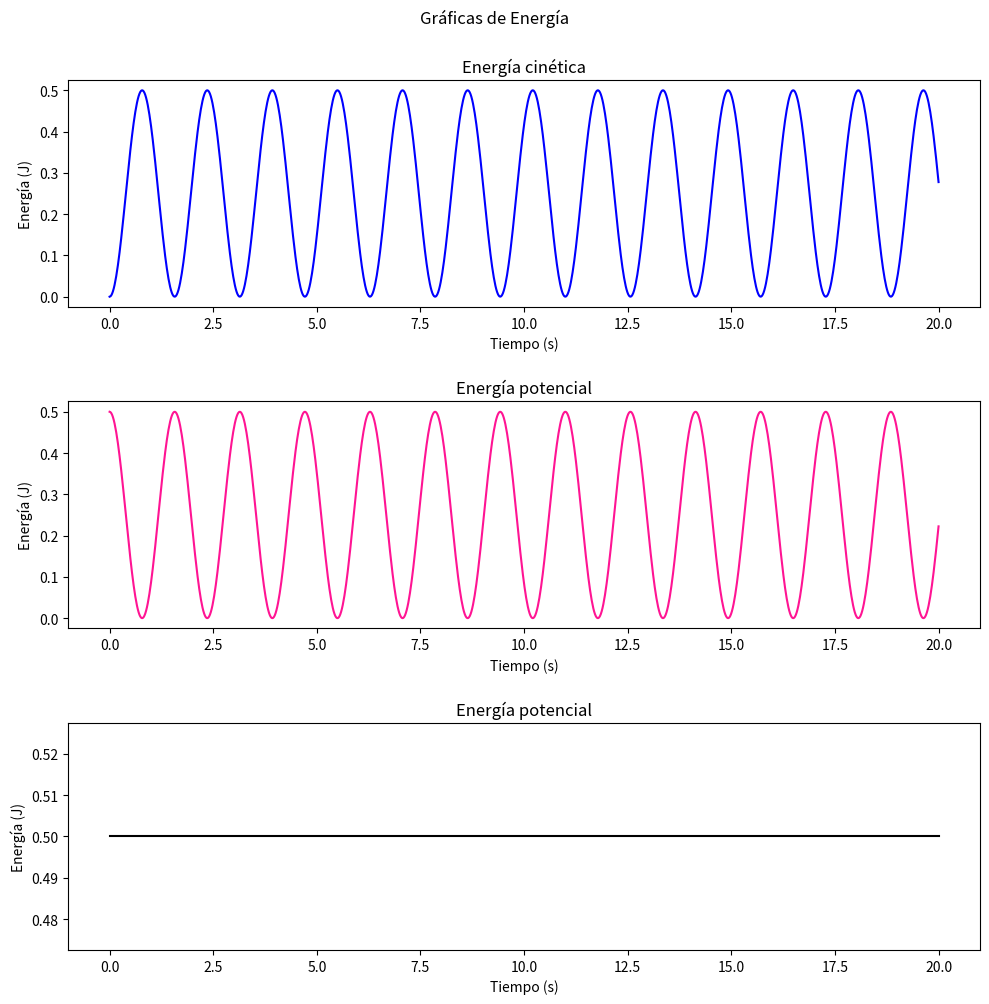

Source code (Python):
#2 Suponer que tenemos un objeto que oscila de acuerdo a la ecuación de 
#  movimiento antes planteada

import numpy as np
import matplotlib.pyplot as plt

class energias():

    def __init__(self, omega, Xm = 1, phi = 0):
        self.omega = omega 
        self.Xm = Xm 
        self.phi = phi 
        
    def kinetic(self, t):
        K = 0.5 * self.Xm * np.sin(self.omega * t + self.phi) ** 2  
        return K
        
    def potential(self, t):
        U = 0.5 * self.Xm * np.cos(self.omega * t + self.phi) ** 2
        return U
       
    def make_sim(self):

        t = np.linspace(0, 20, 1000)
        K = self.kinetic(t)
        U = self.potential(t)
        T = K + U
        
        self.graphs(K, U, T)


    def graphs(self, e1, e2, e3):
        
        t = np.linspace(0, 20, 1000)
        fig, (ax1, ax2, ax3) = plt.subplots(nrows = 3, figsize=(10,10))
        fig.suptitle('Gráficas de Energía', y = 1.0)

        ax1.plot(t, e1, c = 'b')
        ax1.set_title("Energía cinética")
        ax1.set_xlabel("Tiempo (s)")
        ax1.set_ylabel("Energía (J)")

        ax2.plot(t, e2, c = 'deeppink')
        ax2.set_title("Energía potencial")
        ax2.set_xlabel("Tiempo (s)")
        ax2.set_ylabel("Energía (J)")
        
        ax3.plot(t, e3, c = 'k')
        ax3.set_title("Energía potencial")
        ax3.set_xlabel("Tiempo (s)")
        ax3.set_ylabel("Energía (J)")
        
        fig.tight_layout(h_pad = 2)
        fig.show()

E = energias(omega = 2)
E.make_sim()